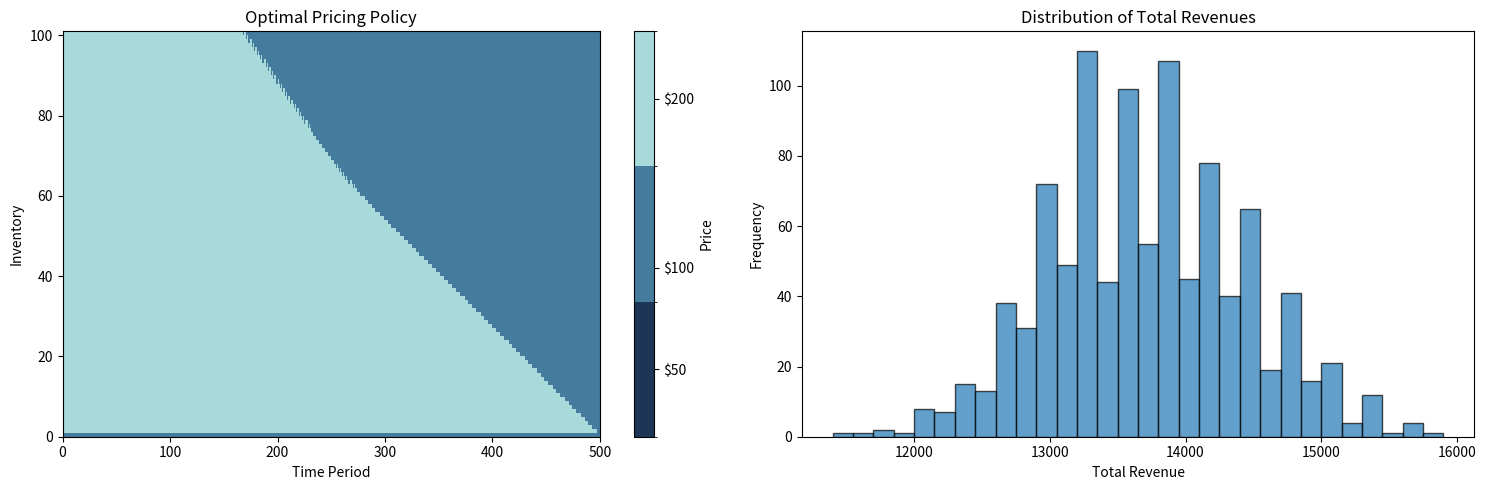

The matplotlib source for this figure: (Note: this script raises an exception after producing the figure.)
import numpy as np
import matplotlib.pyplot as plt
from matplotlib.colors import ListedColormap, BoundaryNorm
import time


def dp_normal(T, initial_inventory, prices, probabilities):
    # V[t][i] is the expected maximal reward for state (t,i)
    V = np.zeros((T + 1, initial_inventory + 1))
    # Optimal policy
    policy = np.zeros((T, initial_inventory + 1), dtype=int)

    # Iterate over all time periods
    for t in range(T - 1, -1, -1):
        # Iterate over all inventory levels
        for i in range(initial_inventory + 1):
            max_value = -np.inf
            best_action = None

            # Evaluate each price option
            for price_index, (price, prob) in enumerate(zip(prices, probabilities)):
                expected_reward = price * prob

                # If inventory > 0, calculate state transition
                if i > 0:
                    future_value = prob * V[t + 1][i - 1] + (1 - prob) * V[t + 1][i]
                else:
                    future_value = 0

                total_value = expected_reward + future_value

                # Update the max reward and the best solution
                if total_value > max_value:
                    max_value = total_value
                    best_action = price_index

            # Store the max reward and the best solution
            V[t][i] = max_value
            policy[t][i] = best_action

    # Report the expected maximal reward
    max_expected_reward = V[0][initial_inventory]
    print(f"Expected Maximal Reward: {max_expected_reward:.2f}")
    return policy


def simulation_normal(policy):
    num_simulations = 1000
    total_revenues = []

    for _ in range(num_simulations):
        revenue = 0
        inventory = initial_inventory

        for t in range(T):
            if inventory == 0:
                break

            # Get the optimal action for the current time and inventory
            price_index = policy[t][inventory]
            price = prices[price_index]
            probability_of_sale = probabilities[price_index]

            # Randomly decide if a sale happens
            sale_happens = np.random.rand() < probability_of_sale
            if sale_happens:
                revenue += price
                inventory -= 1
        total_revenues.append(revenue)

    average_reward = np.mean(total_revenues)
    print(f"Average Reward from 1000 simulations: {average_reward:.2f}")
    return total_revenues


def diagrams(policy, total_revenues, prices):
    # Map policy indices to actual prices
    optimal_policy = np.vectorize(lambda a: prices[a])(policy)
    fig, axes = plt.subplots(1, 2, figsize=(15, 5))

    # Ensure prices and colors are in the same order
    # Sort prices and get corresponding indices
    sorted_prices_indices = np.argsort(prices)
    sorted_prices = np.array(prices)[sorted_prices_indices]
    sorted_colors = ['#1D3557', '#457B9D', '#A8DADC']  # Dark to light blues

    # Create colormap with colors corresponding to sorted prices
    cmap = ListedColormap(sorted_colors)

    # Define boundaries for the colormap normalization
    # Boundaries need to be one more than the number of colors
    boundaries = np.append(sorted_prices - 25, sorted_prices[-1] + 25)
    norm = BoundaryNorm(boundaries, cmap.N)

    # Plot the optimal pricing policy with distinct colors for each price level
    cax = axes[0].pcolormesh(optimal_policy.T, cmap=cmap, norm=norm, shading='auto')
    axes[0].set_xlabel('Time Period')
    axes[0].set_ylabel('Inventory')
    axes[0].set_title('Optimal Pricing Policy')

    # Adding color bar with labels for each price level
    cbar = fig.colorbar(cax, ax=axes[0], ticks=sorted_prices)
    cbar.set_label('Price')
    cbar.ax.set_yticklabels([f'${price}' for price in sorted_prices])

    # Histogram of total revenues
    axes[1].hist(total_revenues, bins=30, edgecolor='k', alpha=0.7)
    axes[1].set_xlabel('Total Revenue')
    axes[1].set_ylabel('Frequency')
    axes[1].set_title('Distribution of Total Revenues')

    plt.tight_layout()
    plt.show()

    fig.savefig('/Users/<user>/Downloads/assignment1_1.png')


def dp_with_constraint(T, initial_inventory, prices, probabilities):
    # V[t][i][a]
    V = np.zeros((T + 1, initial_inventory + 1, len(prices)))
    policy = np.zeros((T, initial_inventory + 1, len(prices)), dtype=int)

    for t in range(T - 1, -1, -1):
        for x in range(initial_inventory + 1):  # for each inventory level
            for price_index, p in enumerate(prices):  # for each max allowed price level
                max_value = -np.inf
                best_action = None

                # Evaluate each price option <= p
                for a_index, (price, prob) in enumerate(zip(prices, probabilities)):
                    if price > p:  # Skip if price exceeds max allowed price
                        continue

                    expected_reward = price * prob

                    # If inventory > 0, calculate state transition
                    if x > 0:
                        future_value = prob * V[t + 1][x - 1][a_index] + (1 - prob) * V[t + 1][x][a_index]
                    else:
                        future_value = 0

                    total_value = expected_reward + future_value

                    # Update max reward and best action
                    if total_value > max_value:
                        max_value = total_value
                        best_action = a_index

                V[t][x][price_index] = max_value
                policy[t][x][price_index] = best_action

    max_expected_reward = V[0][initial_inventory][0]
    print(f"Expected Maximal Reward with Constraint: {max_expected_reward:.2f}")
    return policy


def heatmap_constraint(constraint_policy, prices):
    # Assume the initial previous price is the highest price
    initial_prev_price_index = 0

    # Extract the optimal policy for the initial previous price
    # constraint_policy has shape (T, inventory_levels, price_levels)
    optimal_policy_indices = constraint_policy[:, :, initial_prev_price_index]

    # Map policy indices to actual prices
    optimal_policy = np.vectorize(lambda a: prices[a])(optimal_policy_indices)
    # Define a colormap with distinct colors for each price level

    sorted_prices = sorted(prices)
    boundaries = sorted_prices + [sorted_prices[-1] + 50]

    cmap = ListedColormap(['#1D3557', '#457B9D', '#A8DADC'])
    norm = BoundaryNorm(boundaries, cmap.N)

    # Plot the optimal pricing policy using imshow
    plt.figure(figsize=(12, 8))
    plt.imshow(optimal_policy.T, aspect='auto', cmap=cmap, norm=norm, origin='lower')

    plt.xlabel('Time Period')
    plt.ylabel('Inventory Level')
    plt.title('Optimal Pricing Policy under Constraint of No Price Increases')

    # Create a colorbar with labels corresponding to the prices
    cbar = plt.colorbar(ticks=prices)
    cbar.set_label('Price')
    cbar.ax.set_yticklabels([f'${price}' for price in prices])

    plt.tight_layout()
    plt.savefig('/Users/<user>/Downloads/assignment1_2.png')
    plt.show()



    # # Map policy indices to actual prices and ensure it's 2D
    # optimal_policy = np.vectorize(lambda a: prices[a])(constraint_policy)
    # optimal_policy = np.squeeze(optimal_policy)  # Remove any extra dimensions if necessary
    #
    # fig, ax = plt.subplots(figsize=(15, 5))
    #
    # # Sort prices and define colormap
    # sorted_prices_indices = np.argsort(prices)
    # sorted_prices = np.array(prices)[sorted_prices_indices]
    # sorted_colors = ['#1D3557', '#457B9D', '#A8DADC']  # Dark to light blues
    #
    # cmap = ListedColormap(sorted_colors)
    # boundaries = np.append(sorted_prices - 25, sorted_prices[-1] + 25)
    # norm = BoundaryNorm(boundaries, cmap.N)
    #
    # # Plot the optimal pricing policy with distinct colors for each price level
    # cax = ax.pcolormesh(optimal_policy.T, cmap=cmap, norm=norm, shading='auto')
    # ax.set_xlabel('Time Period')
    # ax.set_ylabel('Inventory')
    # ax.set_title('Optimal Pricing Policy')
    #
    # # Adding color bar with labels for each price level
    # cbar = fig.colorbar(cax, ax=ax, ticks=sorted_prices)
    # cbar.set_label('Price')
    # cbar.ax.set_yticklabels([f'${price}' for price in sorted_prices])
    #
    # plt.tight_layout()
    # plt.show()


if __name__ == "__main__":
    T = 500
    initial_inventory = 100

    prices = [200, 100, 50]
    probabilities = [0.1, 0.5, 0.8]

    # Normal policy
    start_time = time.time()
    normal_policy = dp_normal(T, initial_inventory, prices, probabilities)
    end_time = time.time()
    runtime = end_time - start_time
    print(f"Execution time for Normal policy: {runtime:.4f} seconds")

    # Simulation Over 1000 runs
    normal_revenue = simulation_normal(normal_policy)

    # Diagrams for Normal policy and Simulation
    diagrams(normal_policy, normal_revenue, prices)

    # Policy with Constraint
    constraint_policy = dp_with_constraint(T, initial_inventory, prices, probabilities)
    heatmap_constraint(constraint_policy, prices)
